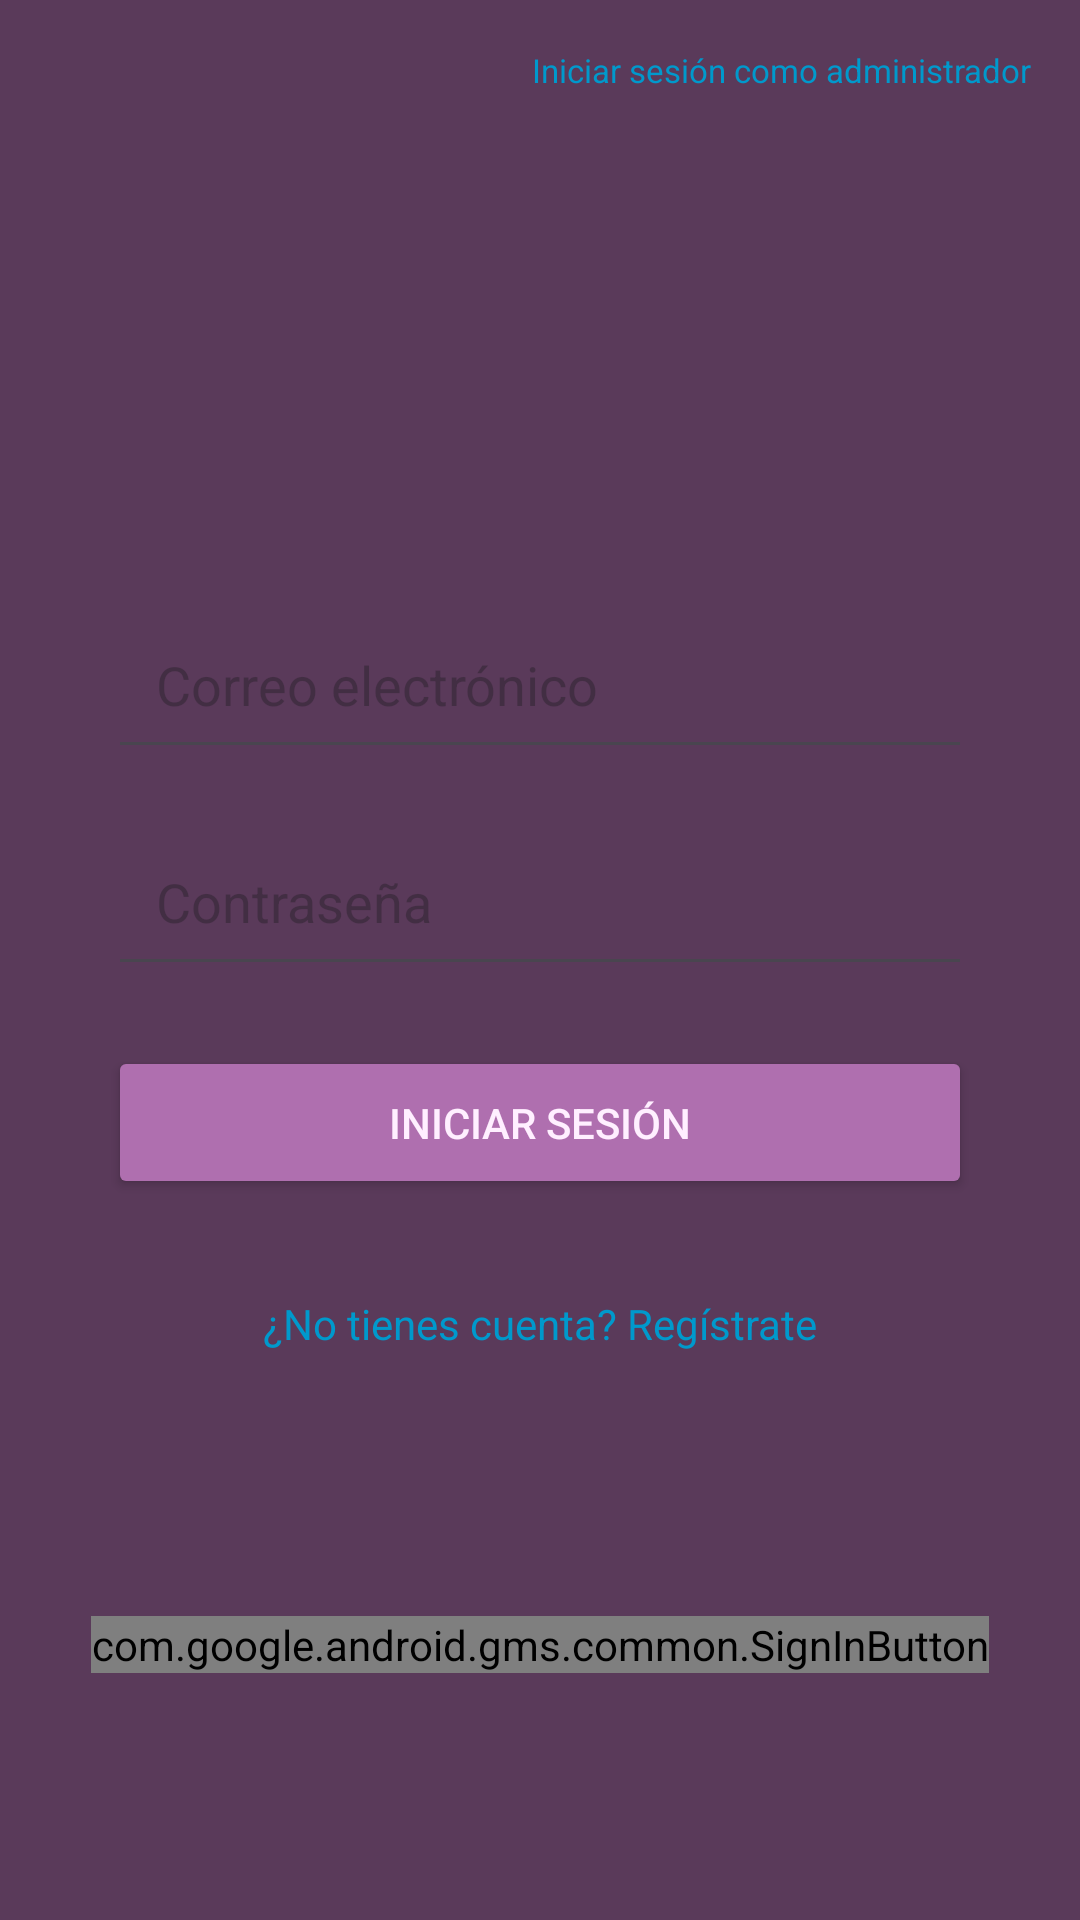

Reconstruct the res/layout file that produces this screen, plus the resources it refers to.
<!-- AndroidManifest.xml: application theme Theme.Molisnail -->
<!-- res/layout/login_activity_login.xml -->
<?xml version="1.0" encoding="utf-8"?>
<androidx.constraintlayout.widget.ConstraintLayout xmlns:android="http://schemas.android.com/apk/res/android"
    xmlns:app="http://schemas.android.com/apk/res-auto"
    xmlns:tools="http://schemas.android.com/tools"
    android:layout_width="match_parent"
    android:layout_height="match_parent"
    tools:context=".login.LogInActivity"
    android:background="#5a3a5a">

    <TextView
        android:id="@+id/adminLoginTextView"
        android:layout_width="wrap_content"
        android:layout_height="wrap_content"
        android:layout_marginEnd="16dp"
        android:layout_marginTop="16dp"
        android:text="Iniciar sesión como administrador"
        android:textSize="11sp"
        android:textColor="@android:color/holo_blue_dark"
        android:clickable="true"
        android:focusable="true"
        app:layout_constraintEnd_toEndOf="parent"
        app:layout_constraintTop_toTopOf="parent" />

    <ImageView
        android:id="@+id/imageLogo"
        android:layout_width="150dp"
        android:layout_height="150dp"
        android:src="@drawable/garras_icon"
        android:contentDescription="Logo de Garras"
        app:layout_constraintTop_toTopOf="parent"
        app:layout_constraintStart_toStartOf="parent"
        app:layout_constraintEnd_toEndOf="parent"
        app:layout_constraintHorizontal_bias="0.5"
        android:layout_marginTop="30dp"/>

    <EditText
        android:id="@+id/etEmail"
        android:layout_width="0dp"
        android:layout_height="wrap_content"
        android:hint="Correo electrónico"
        android:inputType="textEmailAddress"
        app:layout_constraintTop_toBottomOf="@id/imageLogo"
        app:layout_constraintStart_toStartOf="parent"
        app:layout_constraintEnd_toEndOf="parent"
        app:layout_constraintHorizontal_bias="0.5"
        app:layout_constraintWidth_percent="0.8"
        android:padding="16dp"
        android:layout_marginTop="20dp"/>

    <EditText
        android:id="@+id/etPassword"
        android:layout_width="0dp"
        android:layout_height="wrap_content"
        android:hint="Contraseña"
        android:inputType="textPassword"
        app:layout_constraintTop_toBottomOf="@id/etEmail"
        app:layout_constraintStart_toStartOf="parent"
        app:layout_constraintEnd_toEndOf="parent"
        app:layout_constraintHorizontal_bias="0.5"
        app:layout_constraintWidth_percent="0.8"
        android:padding="16dp"
        android:layout_marginTop="16dp"/>

    <Button
        android:id="@+id/btnLogin"
        android:layout_width="0dp"
        android:layout_height="wrap_content"
        android:text="Iniciar Sesión"
        app:layout_constraintTop_toBottomOf="@id/etPassword"
        app:layout_constraintStart_toStartOf="parent"
        app:layout_constraintEnd_toEndOf="parent"
        app:layout_constraintHorizontal_bias="0.5"
        app:layout_constraintWidth_percent="0.8"
        android:padding="16dp"
        android:layout_marginTop="20dp"
        android:backgroundTint="@color/dark_background_main"
        android:textColor="@color/light_background_main"/>

    <TextView
        android:id="@+id/tvRegister"
        android:layout_width="wrap_content"
        android:layout_height="wrap_content"
        android:text="¿No tienes cuenta? Regístrate"
        app:layout_constraintTop_toBottomOf="@id/btnLogin"
        app:layout_constraintStart_toStartOf="parent"
        app:layout_constraintEnd_toEndOf="parent"
        app:layout_constraintHorizontal_bias="0.5"
        android:textColor="@android:color/holo_blue_dark"
        android:padding="16dp"
        android:layout_marginTop="16dp"
        android:clickable="true"
        android:focusable="true" />

    <com.google.android.gms.common.SignInButton
        android:id="@+id/btnGoogle"
        android:layout_width="wrap_content"
        android:layout_height="wrap_content"
        android:layout_marginTop="72dp"
        app:layout_constraintEnd_toEndOf="parent"
        app:layout_constraintStart_toStartOf="parent"
        app:layout_constraintTop_toBottomOf="@+id/tvRegister" />

</androidx.constraintlayout.widget.ConstraintLayout>
<!-- resources referenced by this layout -->
<resources>
  <color name="dark_background_main">#af6faf</color>
  <color name="light_background_main">#ffefff</color>
  <style name="Theme.Molisnail" parent="Base.Theme.Molisnail">
  
      <item name="android:statusBarColor">#535</item>
  
      
      <item name="android:windowLightStatusBar">true</item> 
  
      </style>
  <style name="Base.Theme.Molisnail" parent="Theme.Material3.DayNight.NoActionBar">
          
          
      </style>
</resources>
